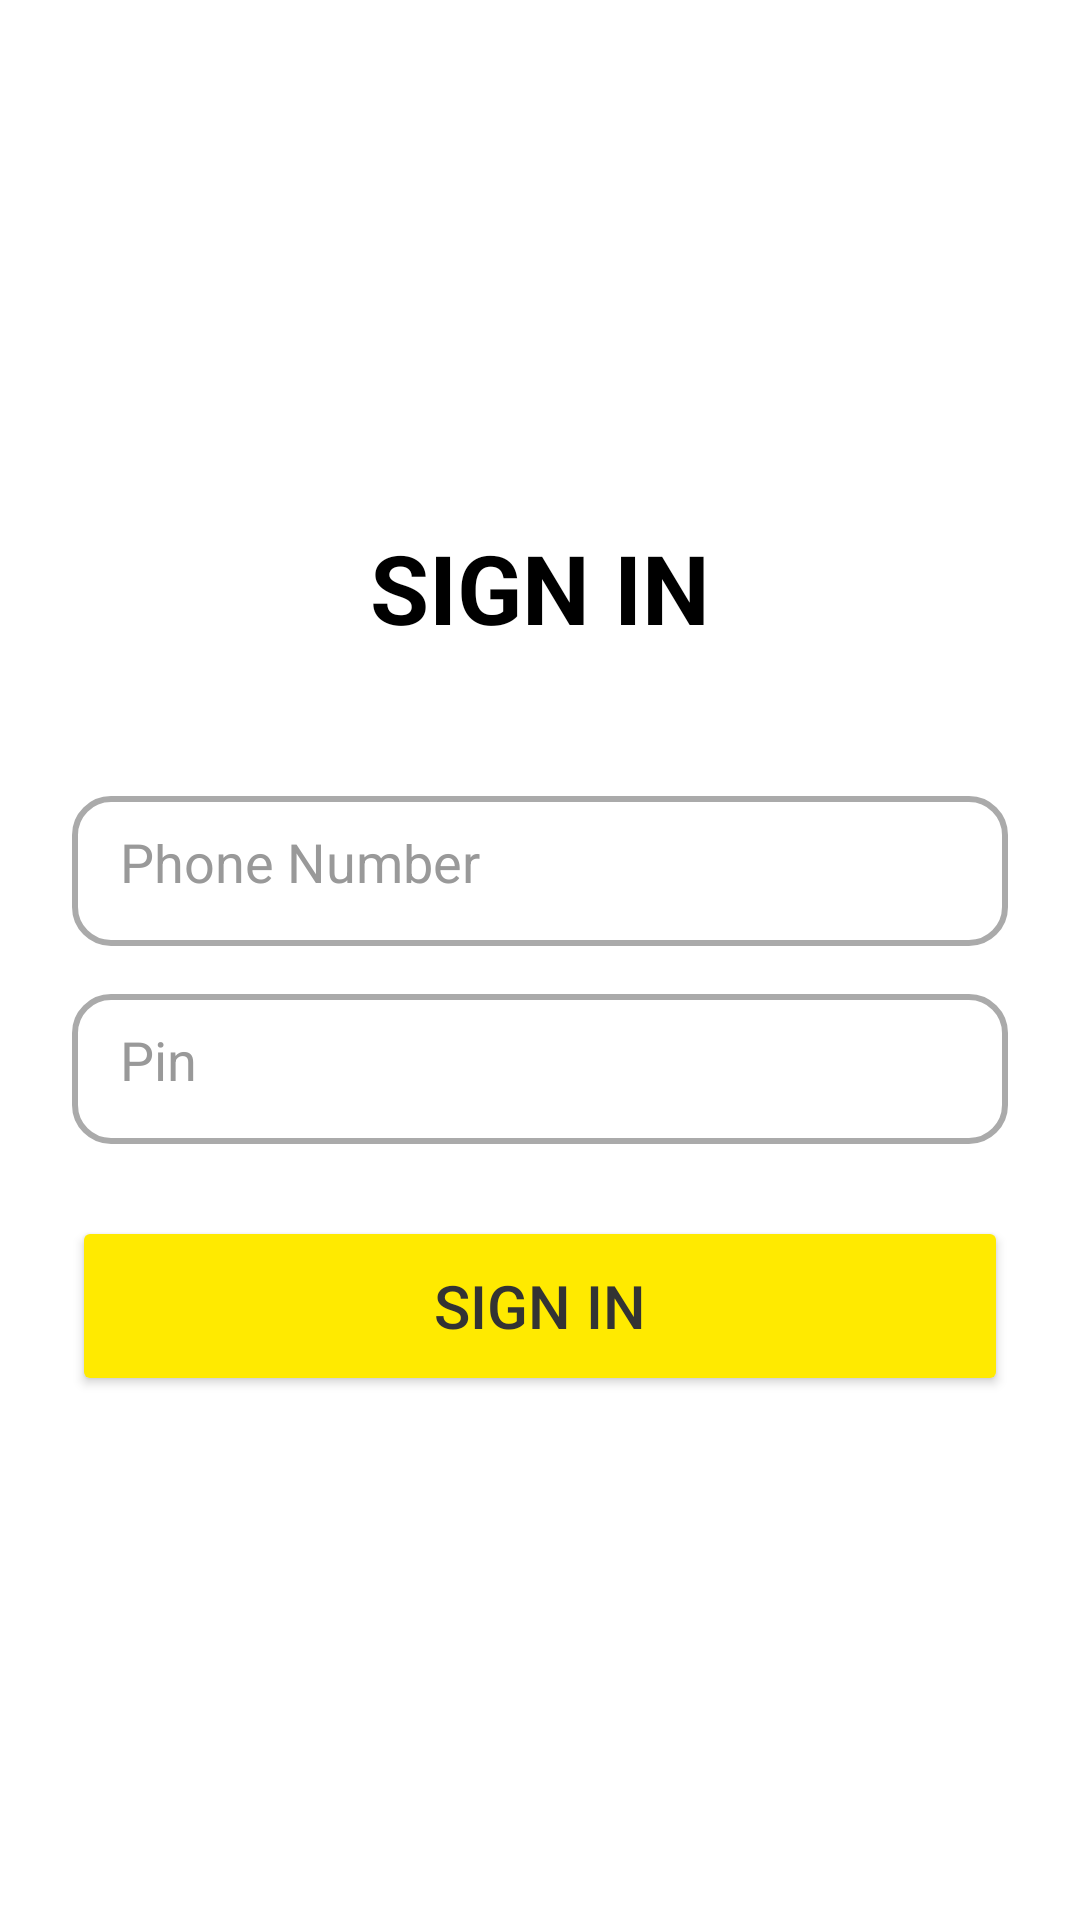

Produce the Android XML layout that renders to this screen, including the resource entries it uses.
<!-- AndroidManifest.xml: application theme Theme.Vipayee -->
<!-- res/layout/activity_login_if_user_exist.xml -->
<?xml version="1.0" encoding="utf-8"?>
<LinearLayout xmlns:android="http://schemas.android.com/apk/res/android"
    android:layout_width="match_parent"
    android:layout_height="match_parent"
    android:background="#FFFFFF"
    android:padding="24dp"
    android:orientation="vertical"
    android:gravity="center"
    android:clipToPadding="false">

    
    <TextView
        android:layout_width="wrap_content"
        android:layout_height="wrap_content"
        android:text="SIGN IN"
        android:textSize="32sp"
        android:textStyle="bold"
        android:textColor="#000000"
        android:layout_marginBottom="48dp" />

    
    <EditText
        android:id="@+id/editTextPhone"
        android:layout_width="match_parent"
        android:layout_height="50dp"
        android:hint="Phone Number"
        android:textColor="@color/black"
        android:inputType="phone"
        android:padding="16dp"
        android:background="@drawable/edittext_bg"
        android:textColorHint="#999999"
        android:layout_marginBottom="16dp" />

    
    <EditText
        android:id="@+id/editTextPin"
        android:layout_width="match_parent"
        android:layout_height="50dp"
        android:hint="Pin"
        android:inputType="numberPassword"
        android:textColor="@color/black"
        android:padding="16dp"
        android:background="@drawable/edittext_bg"
        android:textColorHint="#999999"
        android:layout_marginBottom="24dp" />

    
    <Button
        android:id="@+id/buttonVerify"
        android:layout_width="match_parent"
        android:layout_height="60dp"
        android:text="Sign In"
        android:textColor="#333333"
        android:backgroundTint="#FFEA00"
        android:textSize="20sp" />
</LinearLayout>
<!-- resources referenced by this layout -->
<resources>
  <color name="black">#FF000000</color>
  <!-- drawable edittext_bg (drawable) -->
  <?xml version="1.0" encoding="utf-8"?>
  <shape xmlns:android="http://schemas.android.com/apk/res/android" android:shape="rectangle">
      <solid android:color="@android:color/white"/>
      <stroke android:width="2dp" android:color="@android:color/darker_gray"/>
      <corners android:radius="12dp"/>
      <padding android:left="10dp" android:right="10dp"/>
  </shape>
  <style name="Theme.Vipayee" parent="Base.Theme.Vipayee" />
  <style name="Base.Theme.Vipayee" parent="Theme.Material3.DayNight.NoActionBar">
          
          
      </style>
</resources>
